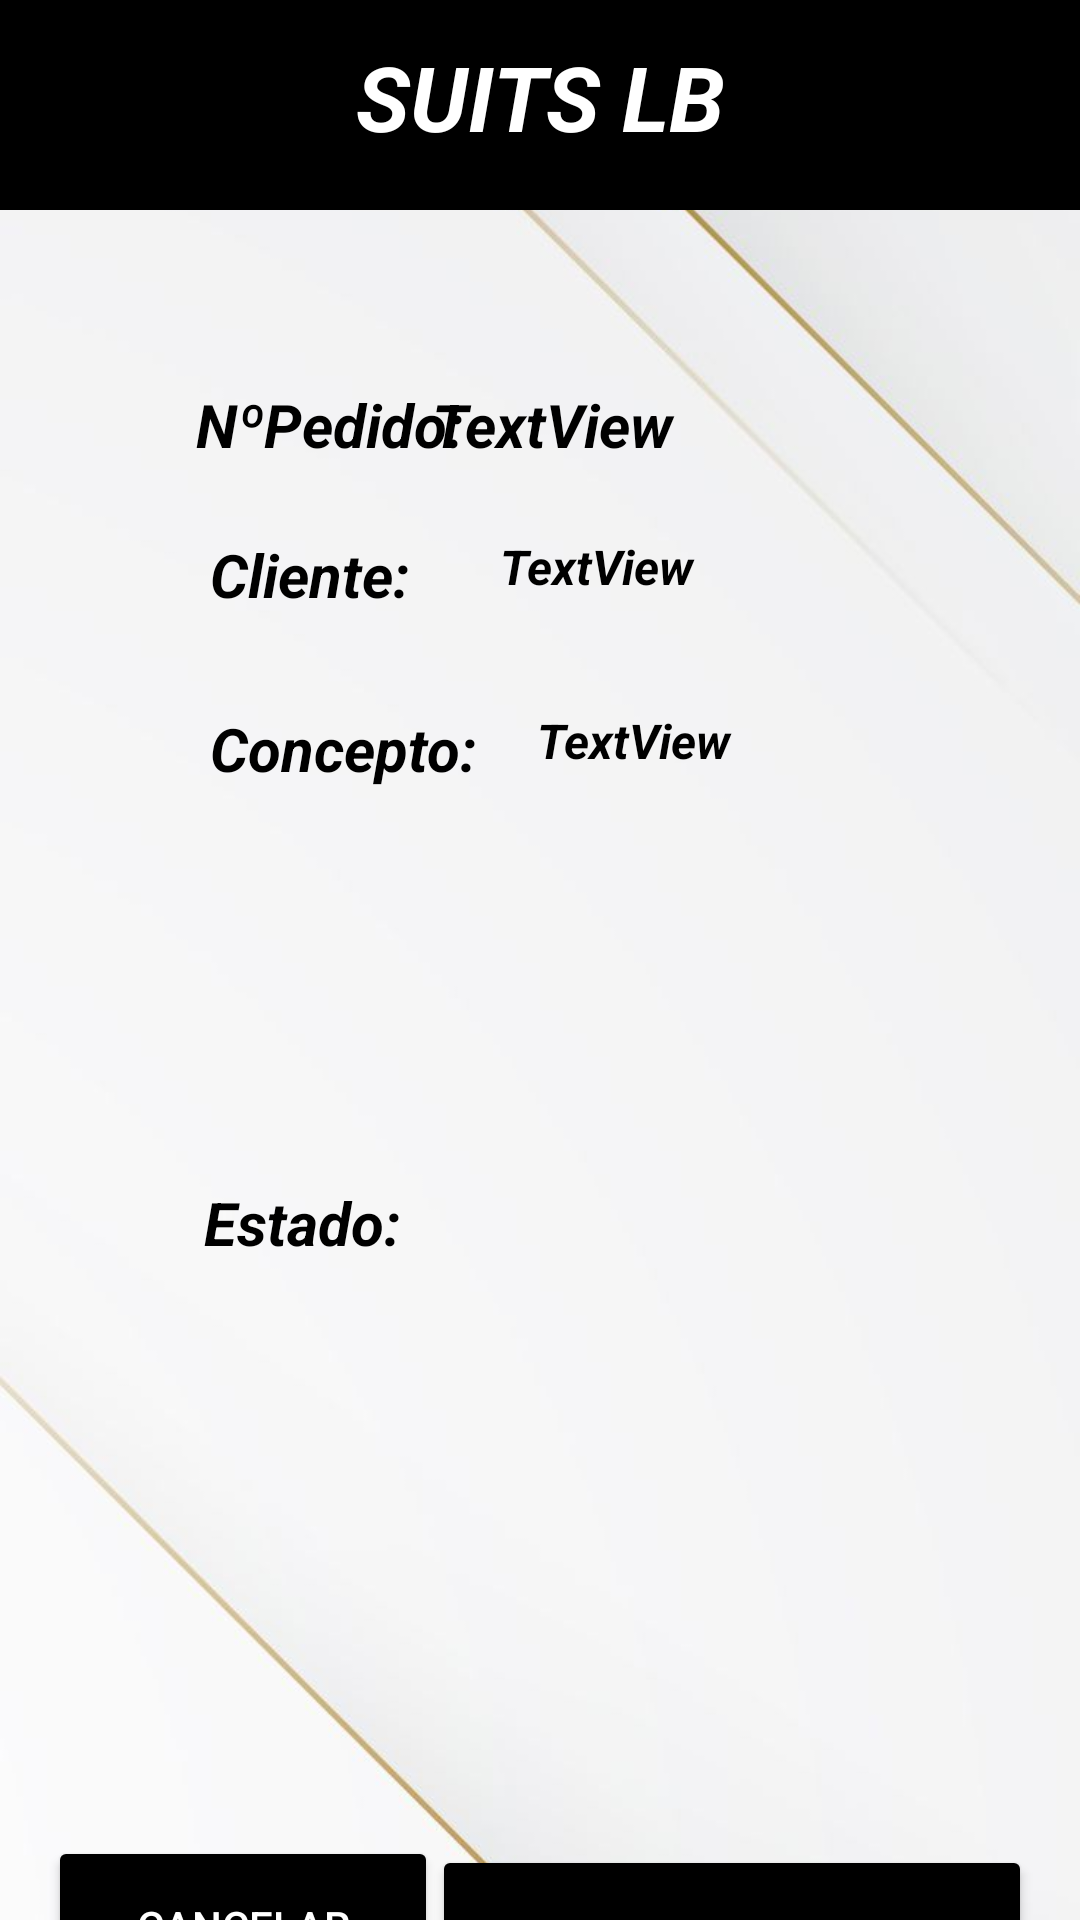

This screen was rendered from an Android layout file. Write that file and the resources it references.
<!-- AndroidManifest.xml: application theme Theme.Suits_LB -->
<!-- res/layout/activity_management_orders_status.xml -->
<?xml version="1.0" encoding="utf-8"?>
<androidx.constraintlayout.widget.ConstraintLayout xmlns:android="http://schemas.android.com/apk/res/android"
    xmlns:app="http://schemas.android.com/apk/res-auto"
    xmlns:tools="http://schemas.android.com/tools"
    android:id="@+id/main"
    android:layout_width="match_parent"
    android:layout_height="match_parent"
    android:background="@drawable/logo4"
    tools:context=".vistas.AdminViews.AdminOrderStatus.ManagementOrdersStatus">

    <LinearLayout
        android:id="@+id/cabeceraLogIn"
        android:layout_width="0dp"
        android:layout_height="70dp"
        android:background="@color/black"
        android:orientation="horizontal"
        android:paddingTop="12dp"
        app:layout_constraintEnd_toEndOf="parent"
        app:layout_constraintStart_toStartOf="parent"
        app:layout_constraintTop_toTopOf="parent">

        <TextView
            android:id="@+id/cabeceraLogin"
            android:layout_width="match_parent"
            android:layout_height="match_parent"
            android:width="0dp"
            android:text="@string/personalizedTitle"
            android:textAlignment="center"
            android:textColor="@color/white"
            android:textSize="30dp"
            android:textStyle="bold|italic"
            tools:layout_editor_absoluteX="-1dp"
            tools:layout_editor_absoluteY="179dp"></TextView>
    </LinearLayout>

    <TextView
        android:id="@+id/textView13"
        android:layout_width="110dp"
        android:layout_height="30dp"
        android:layout_marginStart="70dp"
        android:layout_marginTop="128dp"
        android:text="NºPedido:"
        android:textColor="@color/black"
        android:textSize="20sp"
        android:textStyle="bold|italic"
        app:layout_constraintEnd_toStartOf="@+id/tvwNPedidoMOS"
        app:layout_constraintHorizontal_bias="0.137"
        app:layout_constraintStart_toStartOf="parent"
        app:layout_constraintTop_toTopOf="parent" />

    <TextView
        android:id="@+id/tvwNPedidoMOS"
        android:layout_width="120dp"
        android:layout_height="30dp"
        android:layout_marginTop="128dp"
        android:layout_marginEnd="96dp"
        android:text="TextView"
        android:textColor="@color/black"
        android:textSize="20sp"
        android:textStyle="bold|italic"
        app:layout_constraintEnd_toEndOf="parent"
        app:layout_constraintTop_toTopOf="parent" />

    <TextView
        android:id="@+id/textView15"
        android:layout_width="100dp"
        android:layout_height="30dp"
        android:layout_marginStart="70dp"
        android:layout_marginTop="20dp"
        android:text="Cliente:"
        android:textColor="@color/black"
        android:textSize="20sp"
        android:textStyle="bold|italic"
        app:layout_constraintStart_toStartOf="parent"
        app:layout_constraintTop_toBottomOf="@+id/textView13" />

    <TextView
        android:id="@+id/tvwEmailMOS"
        android:layout_width="200dp"
        android:layout_height="30dp"
        android:layout_marginTop="20dp"
        android:text="TextView"
        android:textColor="@color/black"
        android:textSize="16sp"
        android:textStyle="bold|italic"
        app:layout_constraintEnd_toEndOf="parent"
        app:layout_constraintHorizontal_bias="0.346"
        app:layout_constraintStart_toEndOf="@+id/textView15"
        app:layout_constraintTop_toBottomOf="@+id/textView13" />

    <TextView
        android:id="@+id/textView19"
        android:layout_width="120dp"
        android:layout_height="30dp"
        android:layout_marginStart="70dp"
        android:layout_marginTop="28dp"
        android:text="Concepto:"
        android:textColor="@color/black"
        android:textSize="20sp"
        android:textStyle="bold|italic"
        app:layout_constraintStart_toStartOf="parent"
        app:layout_constraintTop_toBottomOf="@+id/textView15" />

    <TextView
        android:id="@+id/tvwConceptMOS"
        android:layout_width="200dp"
        android:layout_height="100dp"
        android:layout_marginTop="28dp"
        android:text="TextView"
        android:textColor="@color/black"
        android:textSize="16sp"
        android:textStyle="bold|italic"
        app:layout_constraintEnd_toEndOf="parent"
        app:layout_constraintHorizontal_bias="0.37"
        app:layout_constraintStart_toEndOf="@+id/textView19"
        app:layout_constraintTop_toBottomOf="@+id/tvwEmailMOS" />

    <TextView
        android:id="@+id/textView21"
        android:layout_width="100dp"
        android:layout_height="30dp"
        android:layout_marginStart="68dp"
        android:layout_marginTop="128dp"
        android:text="Estado:"
        android:textColor="@color/black"
        android:textSize="20sp"
        android:textStyle="bold|italic"
        app:layout_constraintStart_toStartOf="parent"
        app:layout_constraintTop_toBottomOf="@+id/textView19" />

    <Spinner
        android:id="@+id/spStatusOrder"
        android:layout_width="220dp"
        android:layout_height="48dp"
        android:layout_marginTop="56dp"
        android:background="@drawable/edtstyle"
        android:textColor="@color/black"
        app:layout_constraintEnd_toEndOf="parent"
        app:layout_constraintHorizontal_bias="0.434"
        app:layout_constraintStart_toEndOf="@+id/textView21"
        app:layout_constraintTop_toBottomOf="@+id/tvwConceptMOS" />

    <Button
        android:id="@+id/btCancelarMOS"
        android:layout_width="130dp"
        android:layout_height="60dp"
        android:layout_marginStart="16dp"
        android:layout_marginTop="188dp"
        android:backgroundTint="@color/black"
        android:text="Cancelar"
        app:cornerRadius="5dp"
        app:layout_constraintStart_toStartOf="parent"
        app:layout_constraintTop_toBottomOf="@+id/textView21"
        android:textColor="@color/white"
        />

    <Button
        android:id="@+id/btUpdateOrderMOS"
        android:layout_width="200dp"
        android:layout_height="60dp"
        android:layout_marginTop="175dp"
        android:layout_marginEnd="16dp"
        android:backgroundTint="@color/black"
        android:text="Actualizar pedido"
        app:cornerRadius="5dp"
        app:layout_constraintEnd_toEndOf="parent"
        app:layout_constraintTop_toBottomOf="@+id/spStatusOrder"
        android:textColor="@color/white"
        />
</androidx.constraintlayout.widget.ConstraintLayout>
<!-- resources referenced by this layout -->
<resources>
  <color name="black">#FF000000</color>
  <color name="white">#FFFFFFFF</color>
  <!-- drawable logo4: jpeg bitmap (drawable, 15757 bytes) -->
  <string name="personalizedTitle">SUITS LB</string>
  <style name="Theme.Suits_LB" parent="Base.Theme.Suits_LB" />
  <style name="Base.Theme.Suits_LB" parent="Theme.Material3.DayNight.NoActionBar">
          
          
      </style>
</resources>
